Dataset: food11_augmented (GitHub, NorwegianIcecube/DNN_AE_GAN). Classes: bread, dairy product, dessert, egg, fried food, meat, noodles pasta, rice, seafood, soup, vegetable fruit.

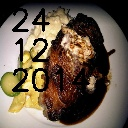
Label: meat

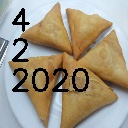
Label: fried food

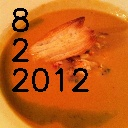
Label: soup

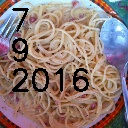
Label: noodles pasta

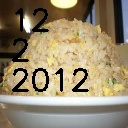
Label: rice

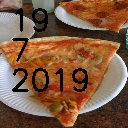
Label: bread
